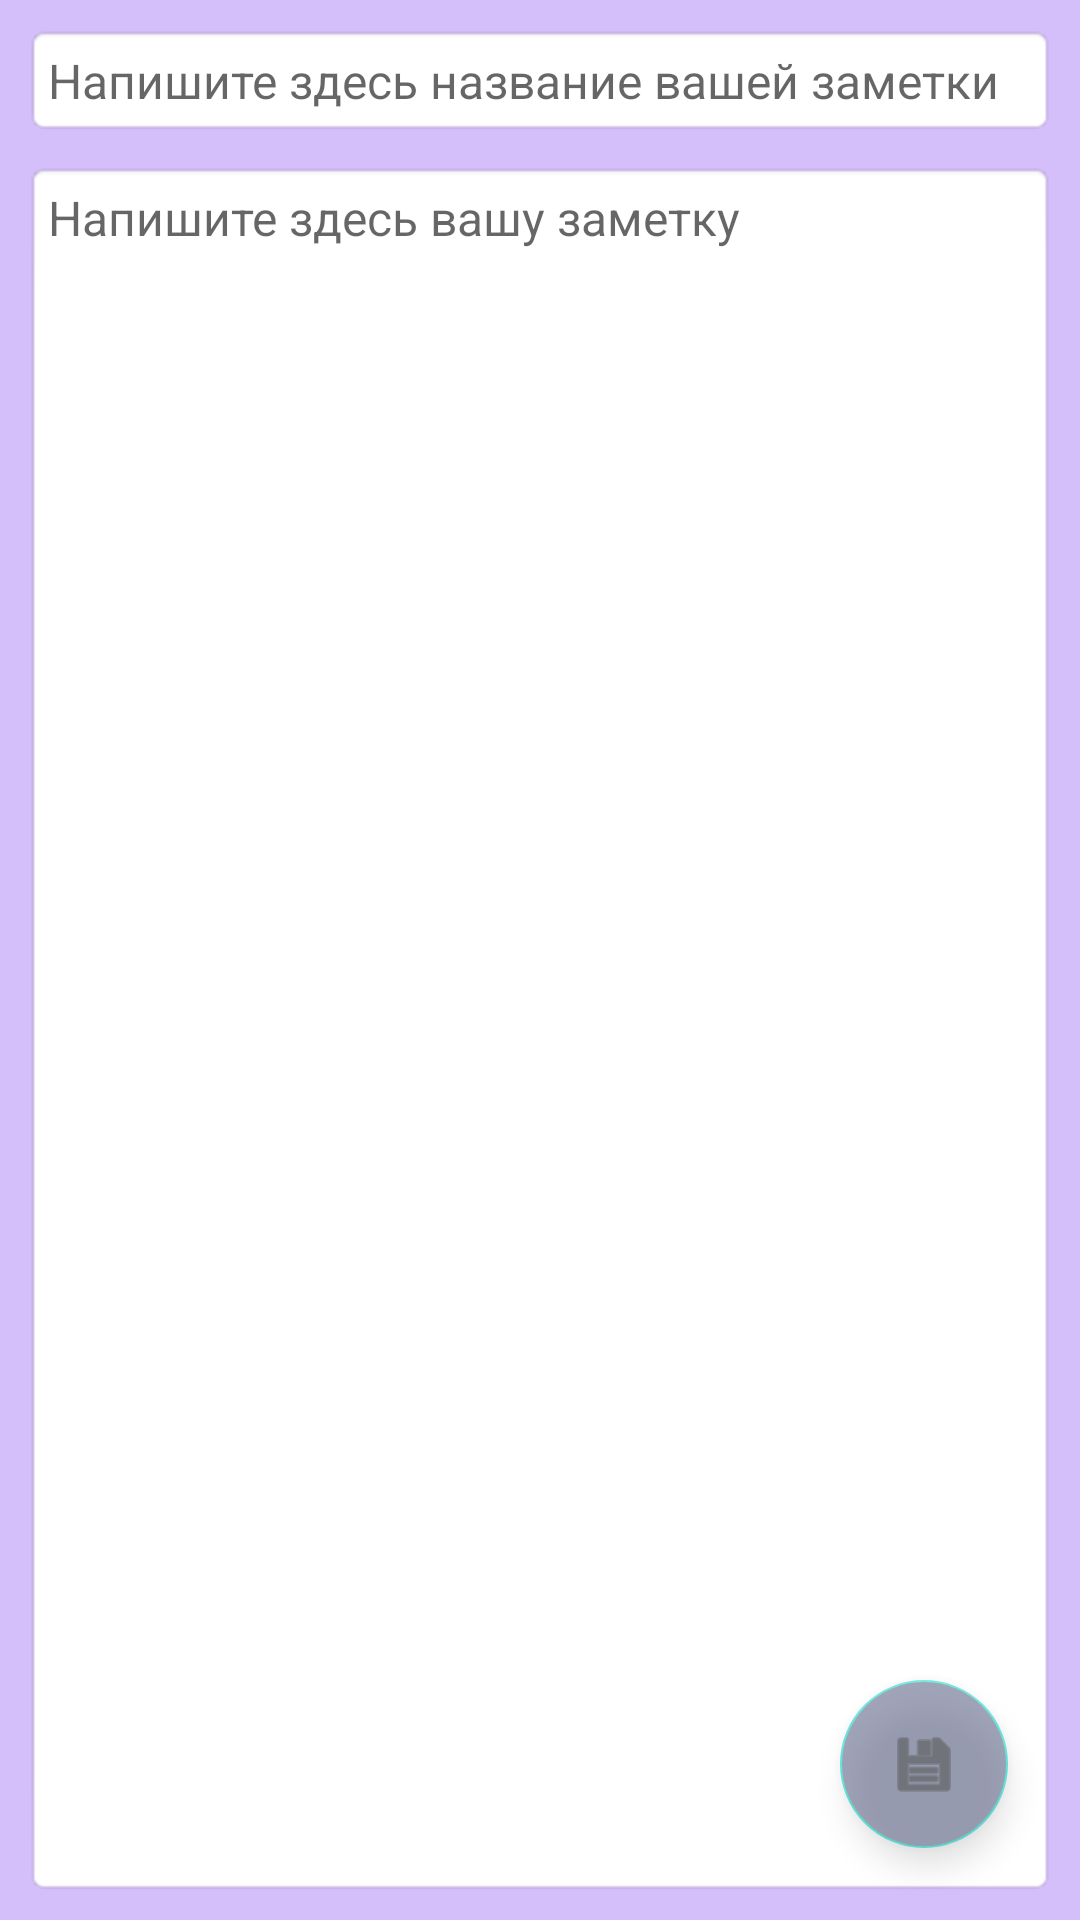

Android layout source for this screen:
<!-- AndroidManifest.xml: application theme Theme.NewUI -->
<!-- res/layout/activity_edit_note.xml -->
<?xml version="1.0" encoding="utf-8"?>
<androidx.constraintlayout.widget.ConstraintLayout xmlns:android="http://schemas.android.com/apk/res/android"
    xmlns:app="http://schemas.android.com/apk/res-auto"
    xmlns:tools="http://schemas.android.com/tools"
    android:layout_width="match_parent"
    android:layout_height="match_parent"
    android:background="#D5BFFB"
    tools:context=".note.EditNoteActivity">

    <EditText
        android:id="@+id/etTitleEdit"
        android:layout_width="0dp"
        android:layout_height="wrap_content"
        android:layout_marginStart="8dp"
        android:layout_marginTop="8dp"
        android:layout_marginEnd="8dp"
        android:background="@android:drawable/editbox_background"
        android:ems="10"
        android:hint="Напишите здесь название вашей заметки"
        android:inputType="textPersonName"
        android:padding="8dp"
        android:shadowColor="#0509D5"
        android:textColor="@color/black"
        android:textSize="16sp"
        app:layout_constraintEnd_toEndOf="parent"
        app:layout_constraintStart_toStartOf="parent"
        app:layout_constraintTop_toTopOf="parent" />

    <EditText
        android:id="@+id/etContentEdit"
        android:layout_width="0dp"
        android:layout_height="0dp"
        android:layout_marginStart="8dp"
        android:layout_marginTop="8dp"
        android:layout_marginEnd="8dp"
        android:layout_marginBottom="8dp"
        android:background="@android:drawable/editbox_background"
        android:ems="10"
        android:gravity="start"
        android:hint="Напишите здесь вашу заметку"
        android:inputType="textMultiLine|textPersonName"
        android:padding="8dp"
        android:shadowColor="#0509D5"
        android:textColor="@color/black"
        android:textSize="16sp"
        app:layout_constraintBottom_toBottomOf="parent"
        app:layout_constraintEnd_toEndOf="parent"
        app:layout_constraintStart_toStartOf="parent"
        app:layout_constraintTop_toBottomOf="@+id/etTitleEdit" />

    <com.google.android.material.floatingactionbutton.FloatingActionButton
        android:id="@+id/floatSaveEditNote"
        android:layout_width="wrap_content"
        android:layout_height="wrap_content"
        android:layout_marginEnd="24dp"
        android:layout_marginBottom="24dp"
        android:alpha="0.6"
        android:backgroundTint="#676D8F"
        android:clickable="true"
        app:layout_constraintBottom_toBottomOf="parent"
        app:layout_constraintEnd_toEndOf="parent"
        app:srcCompat="@android:drawable/ic_menu_save" />
</androidx.constraintlayout.widget.ConstraintLayout>
<!-- resources referenced by this layout -->
<resources>
  <style name="Theme.NewUI" parent="Theme.MaterialComponents.DayNight.NoActionBar">
          
          <item name="colorPrimary">@color/purple_500</item>
          <item name="colorPrimaryVariant">@color/purple_700</item>
          <item name="colorOnPrimary">@color/white</item>
          
          <item name="colorSecondary">@color/teal_200</item>
          <item name="colorSecondaryVariant">@color/teal_700</item>
          <item name="colorOnSecondary">@color/black</item>
          
          <item name="android:statusBarColor" tools:targetApi="l">?attr/colorPrimaryVariant</item>
          
          <item name="android:windowFullscreen">true</item>
      </style>
  <!-- not gathered from this repository: default colours our renderer supplied (Android Studio template values) -->
  <color name="purple_500">#FF6200EE</color>
  <color name="purple_700">#FF3700B3</color>
  <color name="teal_200">#FF03DAC5</color>
  <color name="teal_700">#FF018786</color>
  <color name="black">#FF000000</color>
  <color name="white">#FFFFFFFF</color>
</resources>
